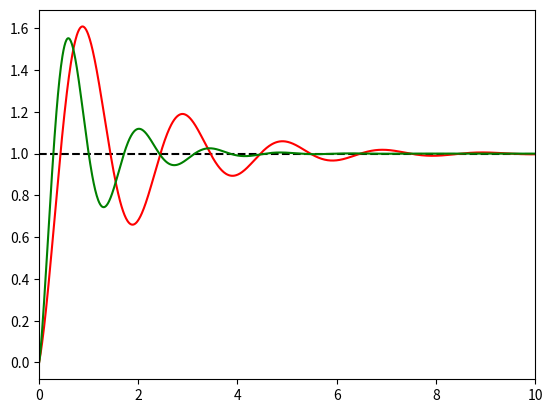

Write Python code to recreate this figure.
import numpy
import matplotlib.pyplot as mp

# PID controller

N = 1000
T = 10
t = numpy.linspace(0,T,N)
dt = numpy.diff(t)[0]

S = numpy.full(shape=N,fill_value=1)

def PID(S,K_p,K_i,K_d,dt):
    
    """
    Returns the PID process that approximates function S(t).
    At every observation of S, the error between the PID and S is 
    calculated. The variation of the PID depends on the current 
    error (proportional control), past terms (integral control),
    and the finite difference between the current error and the 
    precedent error (differential control). The sensitivities must
    be calibrated to ensure convergence.
    parameters:
        S : the function to be approximated by the PID
        K_p, K_i, K_d : proportional, integral and differential sensitivies
        dt : time interval between observations
    
    """
    
    PID_ = numpy.zeros(len(S))
    e_t = numpy.zeros(len(S))
    e_t[0] = S[0] - PID_[0]
    for i in range(1,len(S)):
        e_t[i] = S[i] - PID_[i-1]
        PID_[i] = (PID_[i-1] + 
                    K_p*e_t[i] + # Proportional
                    K_i*numpy.sum(e_t[:i])*dt + # Integral
                    K_d*(e_t[i] - e_t[i-1])/dt) # Differential
    return PID_, e_t

cont1, err1 = PID(S,0.0125,0.1,0,dt)     
cont2, err2 = PID(S,0.0125,0.1,-0.005,dt) 

mp.plot(t,S,'k--')
mp.plot(t,cont1,'r')
mp.plot(t,cont2,'g')
mp.xlim((t[0],t[-1]))
mp.show()
